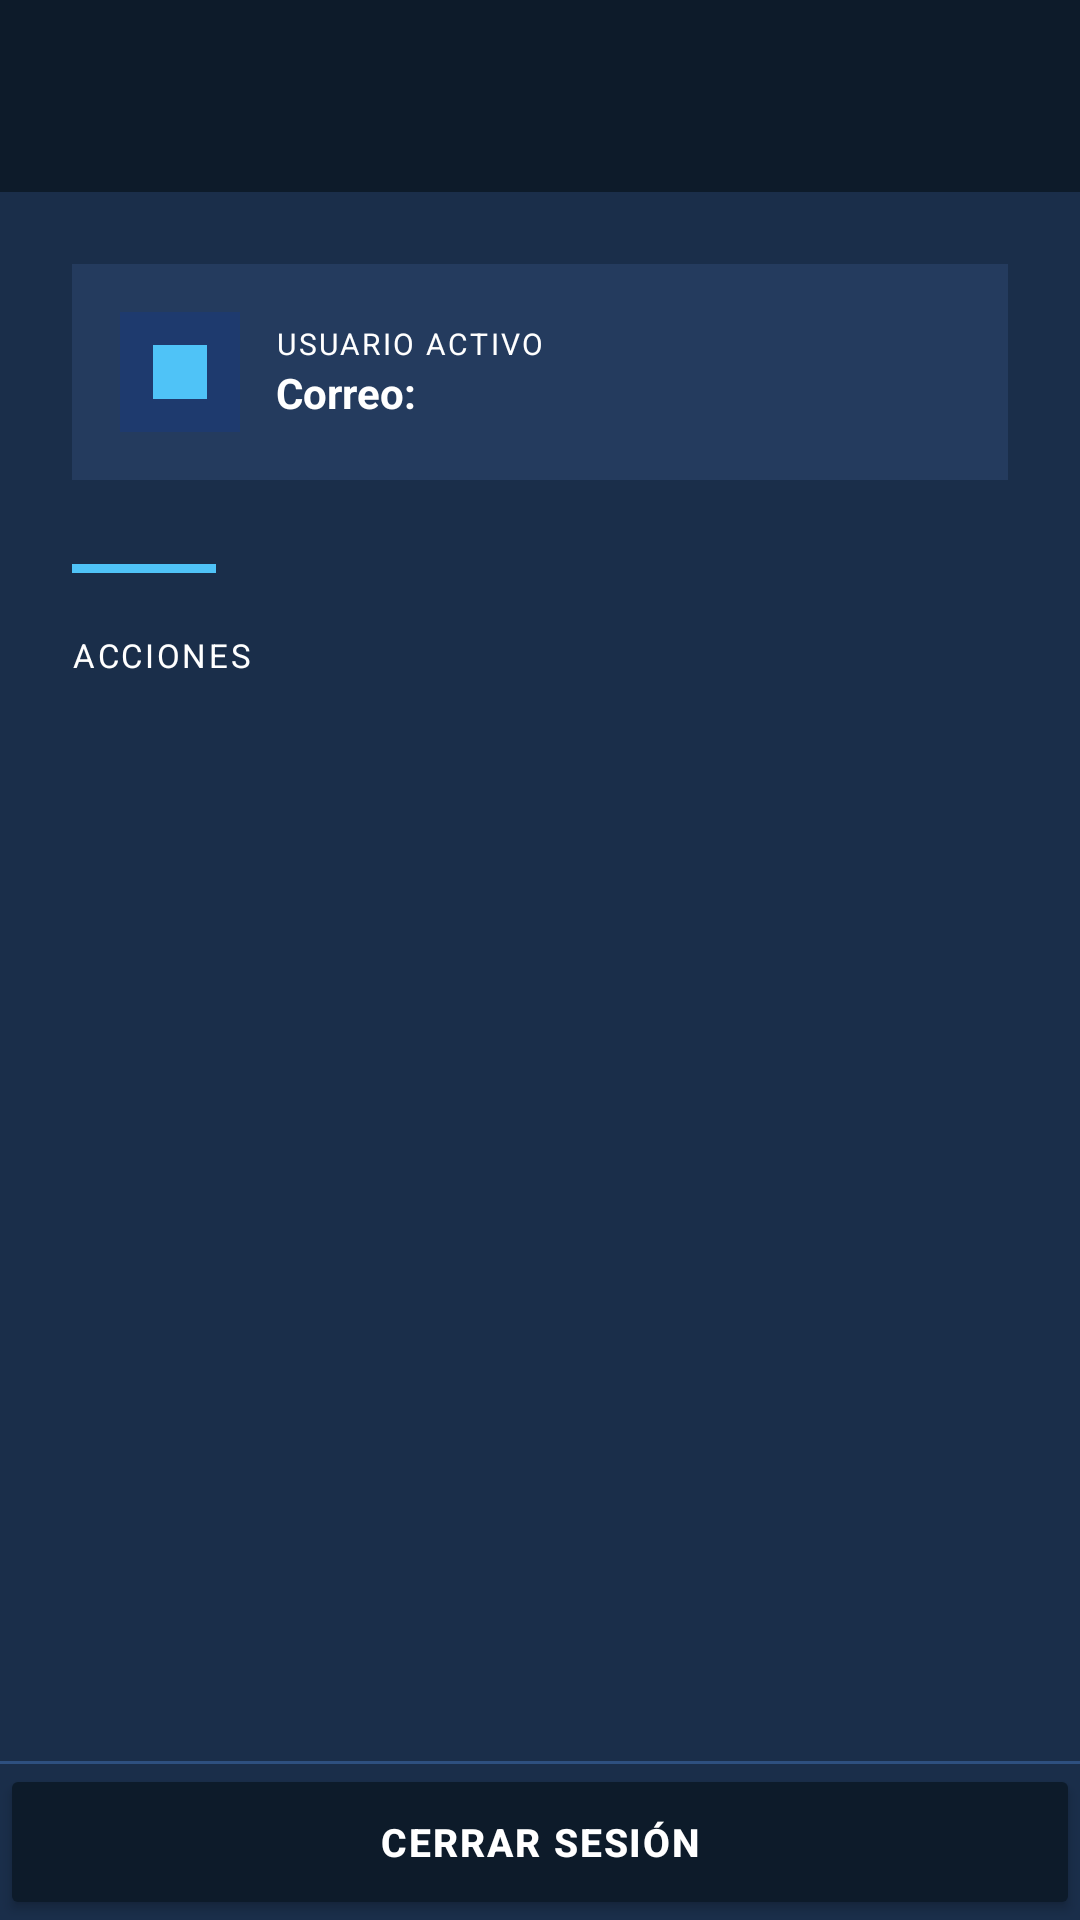

Write the Android layout XML for this screen, with the resource values it uses.
<!-- AndroidManifest.xml: application theme Theme.StationAdviser -->
<!-- res/layout/activity_role_base.xml -->
<?xml version="1.0" encoding="utf-8"?>
<LinearLayout xmlns:android="http://schemas.android.com/apk/res/android"
    android:layout_width="match_parent"
    android:layout_height="match_parent"
    android:orientation="vertical"
    android:background="#1A2E4A">

    <androidx.appcompat.widget.Toolbar
        android:id="@+id/toolbar"
        android:layout_width="match_parent"
        android:layout_height="?attr/actionBarSize"
        android:background="#0D1B2A"
        android:elevation="4dp"
        android:title="Station Adviser"
        android:titleTextColor="#FFFFFF"
        app:titleTextColor="#FFFFFF"
        android:theme="@style/ThemeOverlay.AppCompat.Dark.ActionBar"
        app:popupTheme="@style/ThemeOverlay.AppCompat.Dark"
        xmlns:app="http://schemas.android.com/apk/res-auto"/>

    <ScrollView
        android:layout_width="match_parent"
        android:layout_height="0dp"
        android:layout_weight="1"
        android:fillViewport="true">

        <LinearLayout
            android:layout_width="match_parent"
            android:layout_height="wrap_content"
            android:orientation="vertical"
            android:padding="24dp">

            
            <LinearLayout
                android:layout_width="match_parent"
                android:layout_height="wrap_content"
                android:orientation="horizontal"
                android:gravity="center_vertical"
                android:background="#243B5E"
                android:padding="16dp"
                android:layout_marginBottom="28dp">

                <LinearLayout
                    android:layout_width="40dp"
                    android:layout_height="40dp"
                    android:background="#1E3A6E"
                    android:gravity="center"
                    android:layout_marginEnd="12dp">

                    <View
                        android:layout_width="18dp"
                        android:layout_height="18dp"
                        android:background="#4FC3F7"/>
                </LinearLayout>

                <LinearLayout
                    android:layout_width="0dp"
                    android:layout_height="wrap_content"
                    android:layout_weight="1"
                    android:orientation="vertical">

                    <TextView
                        android:layout_width="wrap_content"
                        android:layout_height="wrap_content"
                        android:text="USUARIO ACTIVO"
                        android:textSize="10sp"
                        android:textColor="#FFFFFF"
                        android:letterSpacing="0.08"/>

                    <TextView
                        android:id="@+id/textViewEmail"
                        android:layout_width="match_parent"
                        android:layout_height="wrap_content"
                        android:text="Correo: "
                        android:textSize="14sp"
                        android:textColor="#FFFFFF"
                        android:textStyle="bold"/>
                </LinearLayout>
            </LinearLayout>

            
            <View
                android:layout_width="48dp"
                android:layout_height="3dp"
                android:background="#4FC3F7"
                android:layout_marginBottom="20dp"/>

            <TextView
                android:layout_width="match_parent"
                android:layout_height="wrap_content"
                android:text="ACCIONES"
                android:textSize="11sp"
                android:textColor="#FFFFFF"
                android:letterSpacing="0.08"
                android:layout_marginBottom="16dp"/>

            
            <Button
                android:id="@+id/button1"
                android:layout_width="match_parent"
                android:layout_height="52dp"
                android:text="Botón 1"
                android:textColor="#FFFFFF"
                android:textSize="14sp"
                android:backgroundTint="#131D2B"
                android:layout_marginBottom="10dp"
                android:visibility="gone"/>

            <Button
                android:id="@+id/button2"
                android:layout_width="match_parent"
                android:layout_height="52dp"
                android:text="Botón 2"
                android:textColor="#FFFFFF"
                android:textSize="14sp"
                android:backgroundTint="#131D2B"
                android:layout_marginBottom="10dp"
                android:visibility="gone"/>

            <Button
                android:id="@+id/button3"
                android:layout_width="match_parent"
                android:layout_height="52dp"
                android:text="Botón 3"
                android:textColor="#FFFFFF"
                android:textSize="14sp"
                android:backgroundTint="#131D2B"
                android:layout_marginBottom="10dp"
                android:visibility="gone"/>

            <Button
                android:id="@+id/button4"
                android:layout_width="match_parent"
                android:layout_height="52dp"
                android:text="Botón 4"
                android:textColor="#FFFFFF"
                android:textSize="14sp"
                android:backgroundTint="#131D2B"
                android:layout_marginBottom="20dp"
                android:visibility="gone"/>

            <Button
                android:id="@+id/button5"
                android:layout_width="match_parent"
                android:layout_height="52dp"
                android:text="Botón 5"
                android:textColor="#FFFFFF"
                android:textSize="14sp"
                android:backgroundTint="#131D2B"
                android:layout_marginBottom="10dp"
                android:visibility="gone"/>

            <Button
                android:id="@+id/button6"
                android:layout_width="match_parent"
                android:layout_height="52dp"
                android:text="Botón 6"
                android:textColor="#FFFFFF"
                android:textSize="14sp"
                android:backgroundTint="#131D2B"
                android:layout_marginBottom="10dp"
                android:visibility="gone"/>

            <Button
                android:id="@+id/button7"
                android:layout_width="match_parent"
                android:layout_height="52dp"
                android:text="Botón 7"
                android:textColor="#FFFFFF"
                android:textSize="14sp"
                android:backgroundTint="#131D2B"
                android:layout_marginBottom="10dp"
                android:visibility="gone"/>

            <Button
                android:id="@+id/button8"
                android:layout_width="match_parent"
                android:layout_height="52dp"
                android:text="Botón 8"
                android:textColor="#FFFFFF"
                android:textSize="14sp"
                android:backgroundTint="#131D2B"
                android:layout_marginBottom="10dp"
                android:visibility="gone"/>

            <Button
                android:id="@+id/button9"
                android:layout_width="match_parent"
                android:layout_height="52dp"
                android:text="Botón 9"
                android:textColor="#FFFFFF"
                android:textSize="14sp"
                android:backgroundTint="#131D2B"
                android:layout_marginBottom="10dp"
                android:visibility="gone"/>

            <Button
                android:id="@+id/button10"
                android:layout_width="match_parent"
                android:layout_height="52dp"
                android:textColor="#FFFFFF"
                android:textSize="14sp"
                android:backgroundTint="#131D2B"
                android:layout_marginBottom="10dp"
                android:visibility="gone"/>

            <Button
                android:id="@+id/button11"
                android:layout_width="match_parent"
                android:layout_height="52dp"
                android:textColor="#FFFFFF"
                android:textSize="14sp"
                android:backgroundTint="#131D2B"
                android:layout_marginBottom="10dp"
                android:visibility="gone"/>

            <Button
                android:id="@+id/button12"
                android:layout_width="match_parent"
                android:layout_height="52dp"
                android:textColor="#FFFFFF"
                android:textSize="14sp"
                android:backgroundTint="#131D2B"
                android:layout_marginBottom="10dp"
                android:visibility="gone"/>

            <Button
                android:id="@+id/button13"
                android:layout_width="match_parent"
                android:layout_height="52dp"
                android:textColor="#FFFFFF"
                android:textSize="14sp"
                android:backgroundTint="#131D2B"
                android:layout_marginBottom="10dp"
                android:visibility="gone"/>

            <Button
                android:id="@+id/button14"
                android:layout_width="match_parent"
                android:layout_height="52dp"
                android:textColor="#FFFFFF"
                android:textSize="14sp"
                android:backgroundTint="#131D2B"
                android:layout_marginBottom="10dp"
                android:visibility="gone"/>
            <Button
                android:id="@+id/button15"
                android:layout_width="match_parent"
                android:layout_height="52dp"
                android:textColor="#FFFFFF"
                android:textSize="14sp"
                android:backgroundTint="#131D2B"
                android:layout_marginBottom="10dp"
                android:visibility="gone"/>

        </LinearLayout>
    </ScrollView>

    
    <View
        android:layout_width="match_parent"
        android:layout_height="1dp"
        android:background="#2E5080"/>

    
    <Button
        android:id="@+id/buttonLogout"
        android:layout_width="match_parent"
        android:layout_height="52dp"
        android:text="CERRAR SESIÓN"
        android:textSize="13sp"
        android:textStyle="bold"
        android:textColor="#FFFFFF"
        android:letterSpacing="0.05"
        android:backgroundTint="#0D1B2A"
        android:layout_marginTop="0dp"/>

</LinearLayout>
<!-- resources referenced by this layout -->
<resources>
  <style name="Theme.StationAdviser" parent="Base.Theme.StationAdviser" />
  <style name="Base.Theme.StationAdviser" parent="Theme.Material3.DayNight.NoActionBar">
          
          
      </style>
</resources>
